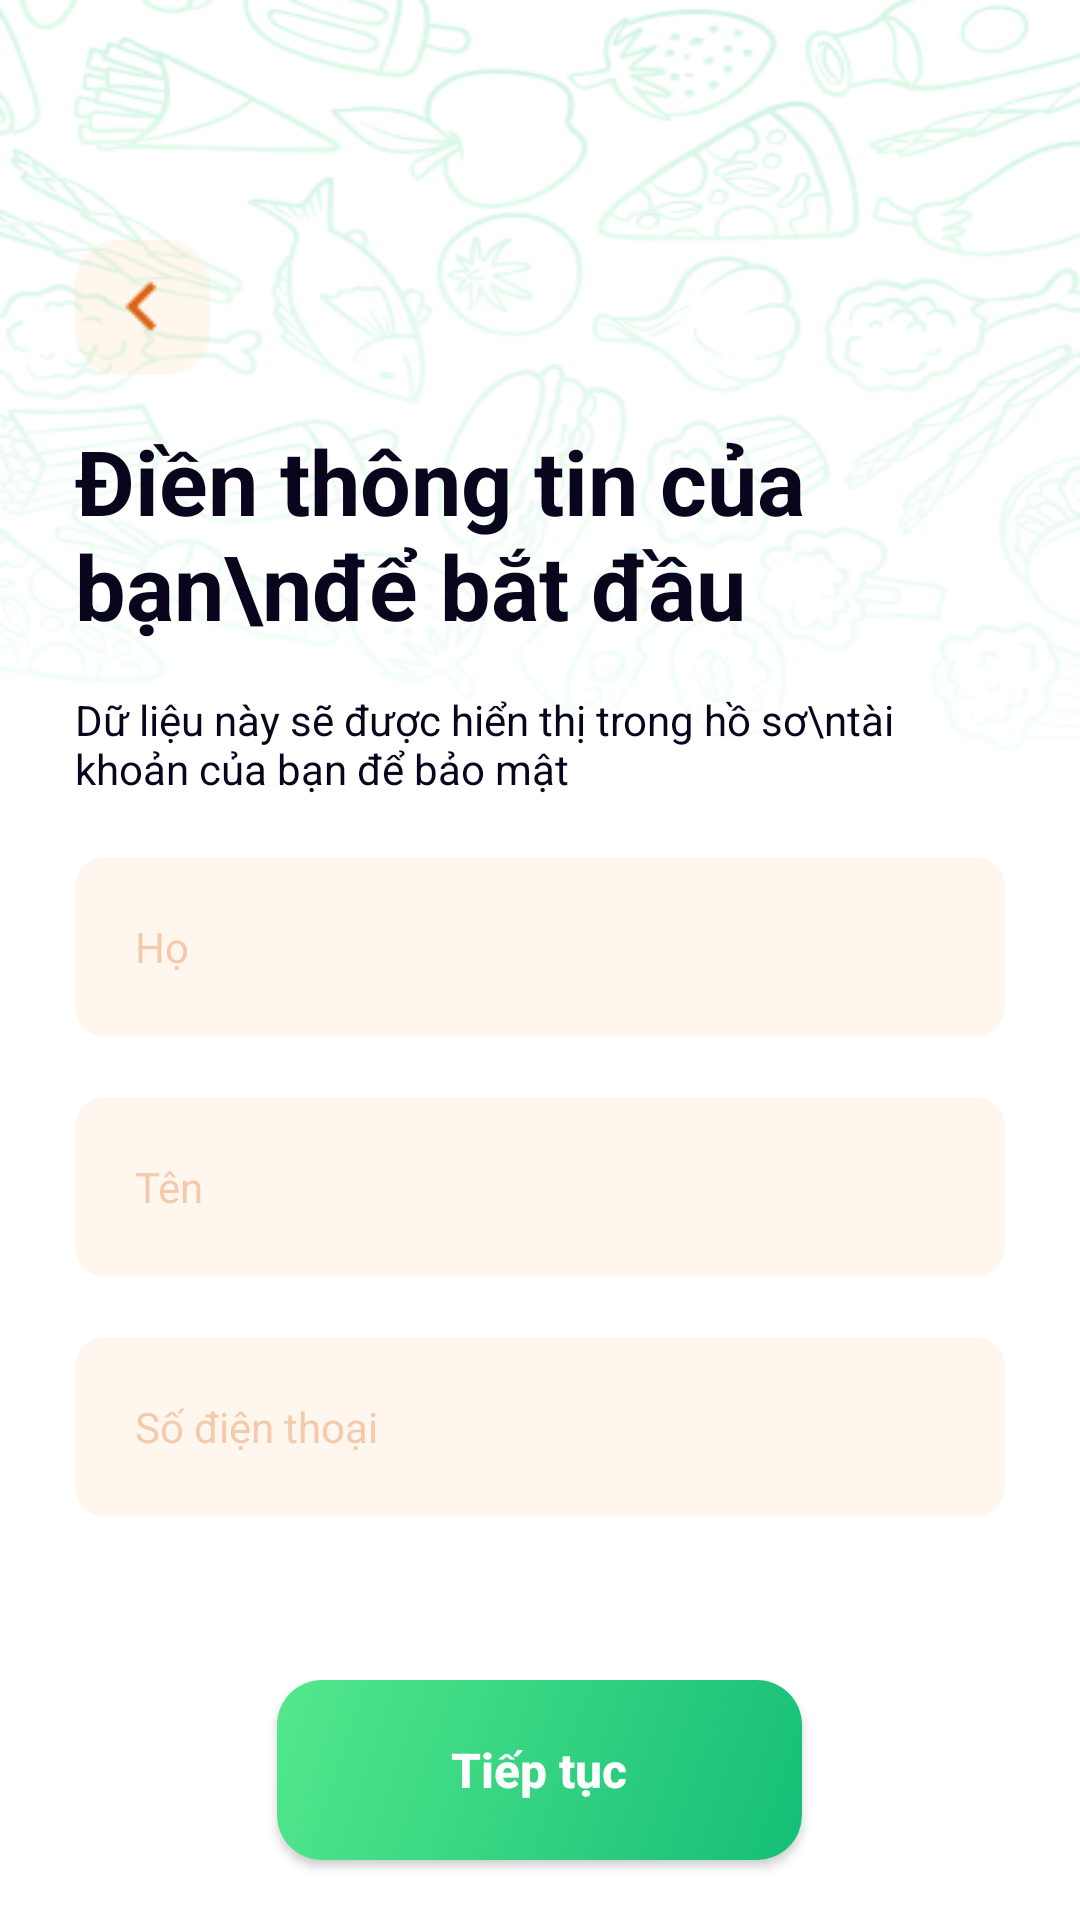

Android layout source for this screen:
<!-- AndroidManifest.xml: application theme Theme.FoodNinjaVer2 -->
<!-- res/layout/activity_register_process.xml -->
<?xml version="1.0" encoding="utf-8"?>
<androidx.constraintlayout.widget.ConstraintLayout
    xmlns:android="http://schemas.android.com/apk/res/android"
    xmlns:tools="http://schemas.android.com/tools"
    xmlns:app="http://schemas.android.com/apk/res-auto"
    android:id="@+id/main"
    android:layout_width="match_parent"
    android:layout_height="match_parent"
    android:background="@color/white"
    tools:context=".features.auth.RegisterProcessActivity">

    <LinearLayout
        android:background="@drawable/img_background_app"
        android:paddingHorizontal="25dp"
        android:paddingTop="40dp"
        android:orientation="vertical"
        android:layout_width="match_parent"
        android:layout_height="match_parent">

        <ImageView
            android:id="@+id/ivBackBtn"
            android:layout_marginTop="40dp"
            android:src="@drawable/img_back_btn"
            android:layout_width="wrap_content"
            android:layout_height="wrap_content"/>

        <TextView
            android:text="Điền thông tin của bạn\nđể bắt đầu"
            android:textStyle="bold"
            android:textSize="30sp"
            android:textColor="#09051C"
            android:layout_marginTop="15dp"
            android:layout_width="wrap_content"
            android:layout_height="wrap_content"/>

        <TextView
            android:text="Dữ liệu này sẽ được hiển thị trong hồ sơ\ntài khoản của bạn để bảo mật"
            android:textSize="14sp"
            android:textColor="#09051C"
            android:layout_marginTop="15dp"
            android:layout_width="wrap_content"
            android:layout_height="wrap_content"/>

        <EditText
            android:layout_marginTop="20dp"
            android:id="@+id/edtFirstNameUser"
            android:hint="Họ"
            android:padding="20dp"
            android:textColorHint="#4DDA6317"
            android:textSize="14sp"
            android:inputType="textEmailAddress"
            android:background="@drawable/custom_bg_edt_manager_add_user"
            android:layout_width="match_parent"
            android:layout_height="60dp"/>

        <EditText
            android:layout_marginTop="20dp"
            android:id="@+id/edtLastNameUser"
            android:hint="Tên"
            android:padding="20dp"
            android:textColorHint="#4DDA6317"
            android:textSize="14sp"
            android:inputType="textEmailAddress"
            android:background="@drawable/custom_bg_edt_manager_add_user"
            android:layout_width="match_parent"
            android:layout_height="60dp"/>

        <EditText
            android:layout_marginTop="20dp"
            android:id="@+id/edtPhoneNumberUser"
            android:hint="Số điện thoại"
            android:padding="20dp"
            android:textColorHint="#4DDA6317"
            android:textSize="14sp"
            android:inputType="phone"
            android:maxLength="11"
            android:background="@drawable/custom_bg_edt_manager_add_user"
            android:layout_width="match_parent"
            android:layout_height="60dp"/>

        <View
            android:layout_weight="1"
            android:layout_width="0dp"
            android:layout_height="0dp"/>

        <androidx.appcompat.widget.AppCompatButton
            android:layout_gravity="center_horizontal"
            android:id="@+id/btnContinue"
            android:layout_marginTop="15dp"
            android:layout_marginBottom="20dp"
            android:background="@drawable/custom_bg_button"
            android:text="Tiếp tục"
            android:textAllCaps="false"
            android:textColor="@color/white"
            android:textStyle="bold"
            android:textSize="16sp"
            android:layout_width="175dp"
            android:layout_height="60dp"/>
    </LinearLayout>
</androidx.constraintlayout.widget.ConstraintLayout>
<!-- resources referenced by this layout -->
<resources>
  <color name="white">#FFFFFFFF</color>
  <!-- drawable custom_bg_button (drawable) -->
  <?xml version="1.0" encoding="utf-8"?>
  <shape xmlns:android="http://schemas.android.com/apk/res/android" android:shape="rectangle">
      <corners android:radius="15dp"/>
      <gradient
          android:startColor="@color/startColor"
          android:endColor="@color/endColor"
          android:angle="315"/>
  </shape>
  <!-- drawable custom_bg_edt_manager_add_user (drawable) -->
  <?xml version="1.0" encoding="utf-8"?>
  <selector xmlns:android="http://schemas.android.com/apk/res/android">
      <item android:state_enabled="true" android:state_focused="true">
          <shape android:shape="rectangle">
              <solid android:color="#1AF9A84D"/>
              <corners android:radius="10dp"/>
          </shape>
      </item>
  
      <item android:state_enabled="false">
          <shape android:shape="rectangle">
              <solid android:color="#1AF9A84D"/>
              <corners android:radius="10dp"/>
          </shape>
      </item>
  </selector>
  <!-- drawable img_back_btn: png bitmap (drawable, 811 bytes) -->
  <!-- drawable img_background_app: png bitmap (drawable, 146534 bytes) -->
  <style name="Theme.FoodNinjaVer2" parent="Base.Theme.FoodNinjaVer2">
          <item name="radioButtonStyle">@style/CustomRadioButton</item>
      </style>
  <color name="startColor">#53E88B</color>
  <color name="endColor">#15BE77</color>
  <style name="Base.Theme.FoodNinjaVer2" parent="Theme.Material3.DayNight.NoActionBar">
          
          
      </style>
  <style name="CustomRadioButton" parent="Widget.AppCompat.CompoundButton.RadioButton">
          <item name="android:button">@drawable/custom_rad_btn_manager</item>
          <item name="android:textColor">@color/black</item>
      </style>
  <!-- drawable custom_rad_btn_manager (drawable) -->
  <?xml version="1.0" encoding="utf-8"?>
  <selector xmlns:android="http://schemas.android.com/apk/res/android">
  
      <item android:state_checked="true" android:drawable="@drawable/bg_rad_btn_manager_true"/>
      <item android:state_checked="false" android:drawable="@drawable/bg_rad_btn_manager_false"/>
  
  </selector>
  <color name="black">#FF000000</color>
  <!-- drawable bg_rad_btn_manager_true (drawable) -->
  <vector xmlns:android="http://schemas.android.com/apk/res/android" android:height="14dp" android:tint="#FF9012" android:viewportHeight="24" android:viewportWidth="24" android:width="14dp">
        
      <path android:fillColor="@android:color/white" android:pathData="M12,2C6.48,2 2,6.48 2,12s4.48,10 10,10 10,-4.48 10,-10S17.52,2 12,2zM10,17l-5,-5 1.41,-1.41L10,14.17l7.59,-7.59L19,8l-9,9z"/>
      
  </vector>
  <!-- drawable bg_rad_btn_manager_false (drawable) -->
  <vector xmlns:android="http://schemas.android.com/apk/res/android" android:height="25.4dp" android:viewportHeight="18" android:viewportWidth="17" android:width="23.98889dp">
        
      <path android:fillColor="#00000000" android:pathData="M8.14,16.828C12.372,16.828 15.781,13.311 15.781,9C15.781,4.689 12.372,1.172 8.14,1.172C3.909,1.172 0.5,4.689 0.5,9C0.5,13.311 3.909,16.828 8.14,16.828Z" android:strokeColor="#FF9012" android:strokeWidth="1"/>
      
  </vector>
</resources>
